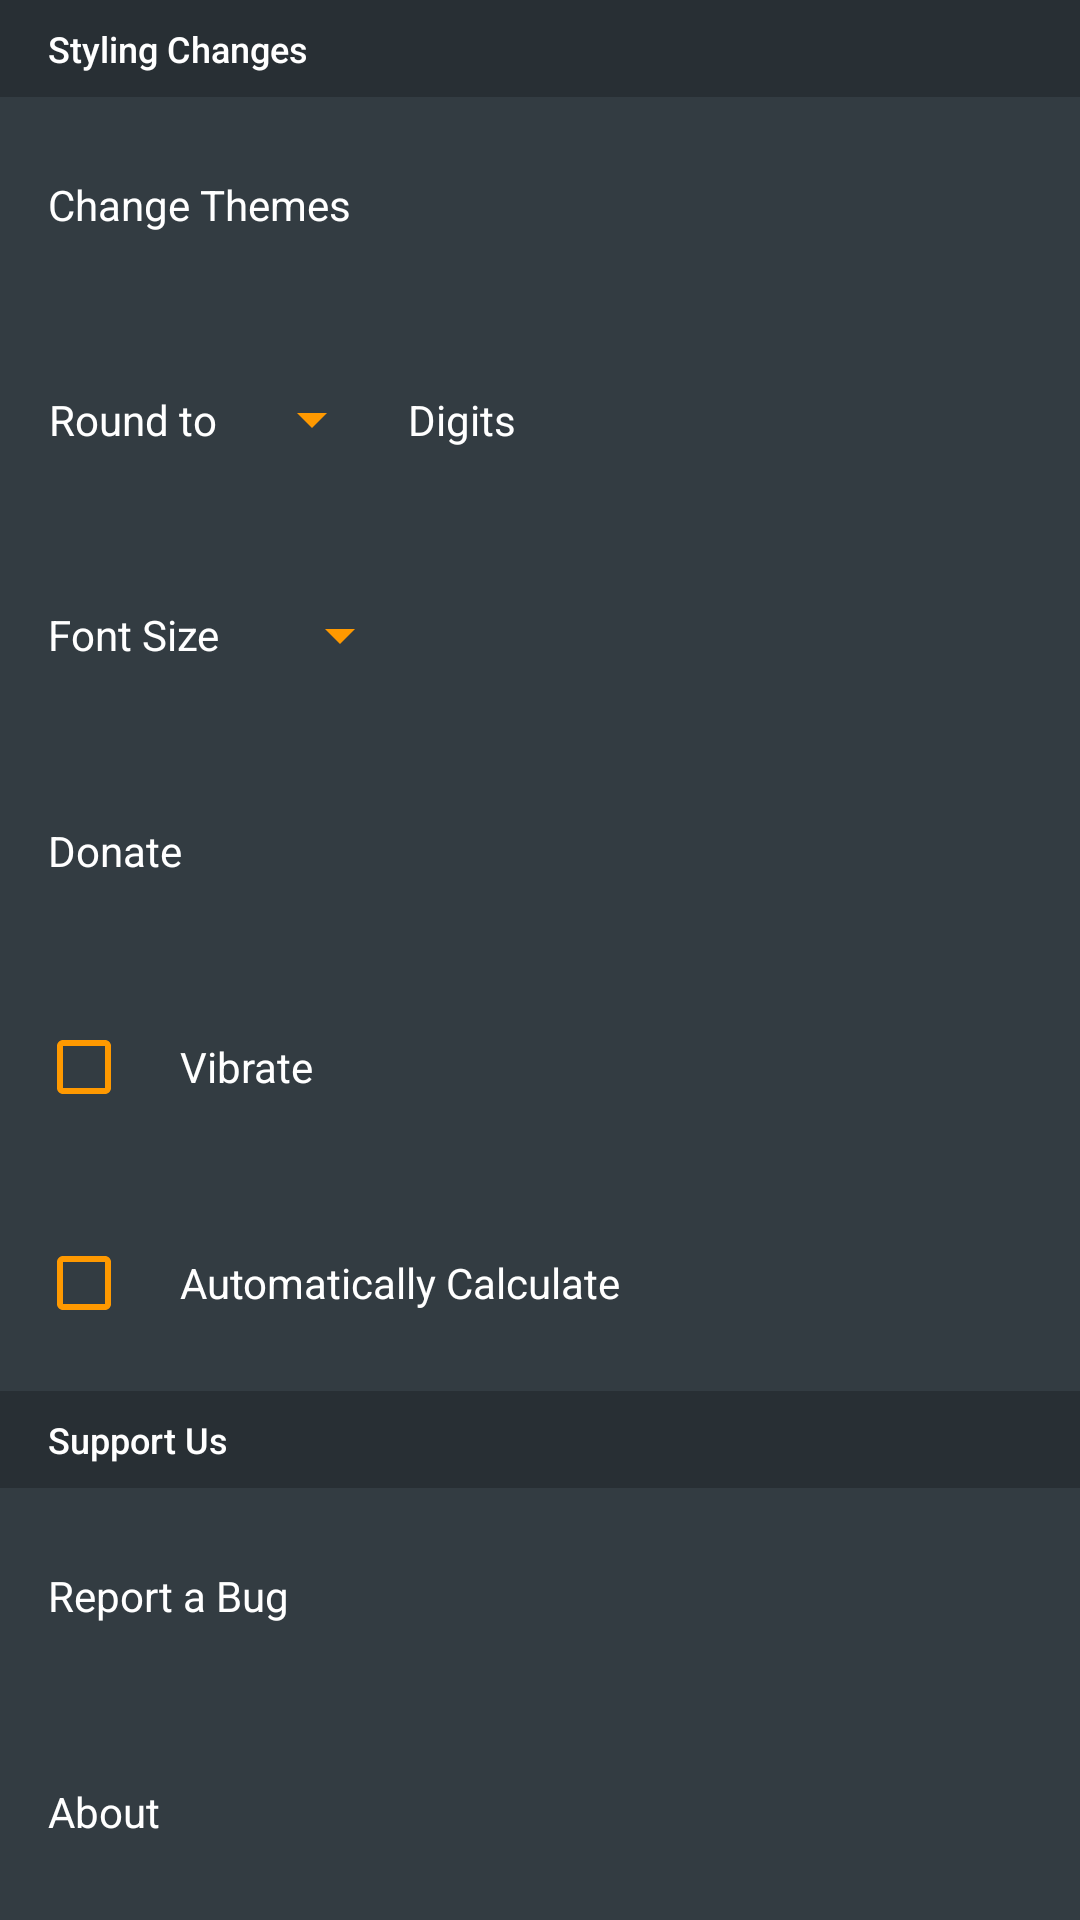

Layout XML and referenced resources for this Android screen:
<!-- AndroidManifest.xml: activity theme AppTheme.BlackAndYellow -->
<!-- res/layout/settings.xml -->
<?xml version="1.0" encoding="utf-8"?>
<LinearLayout xmlns:android="http://schemas.android.com/apk/res/android"
    xmlns:tools="http://schemas.android.com/tools"
    xmlns:app="http://schemas.android.com/apk/res-auto"
    android:id="@+id/container"
    android:layout_width="match_parent"
    android:layout_height="match_parent"
    android:background="?colorPrimary"
    android:orientation="vertical"
    tools:context=".SettingsActivity">

    <LinearLayout
        style="?attr/buttonOperator"
        android:layout_width="fill_parent"
        android:layout_height="fill_parent"
        android:orientation="vertical"
        android:weightSum="8">
        <TextView
            android:layout_width="match_parent"
            android:layout_height="wrap_content"
            android:text="Styling Changes"
            style="@style/settingsTextSeperator"/>

        <TextView
            android:id="@+id/theme_button"
            android:layout_width="match_parent"
            android:layout_height="0dp"
            android:textColor="#fff"
            android:layout_gravity="center_horizontal"
            android:layout_weight="1"
            android:gravity="left|center_vertical"
            android:onClick="clickTheme"
            android:padding="16dp"
            android:text="@string/theme"
            android:textSize="14sp" />

        <LinearLayout
            android:layout_width="match_parent"
            android:layout_height="0dp"
            android:layout_weight="1"
            android:orientation="horizontal">

            <TextView
                android:id="@+id/round_text"
                style="?attr/buttonOperator"
                android:layout_width="wrap_content"
                android:layout_height="fill_parent"
                android:layout_gravity="center"
                android:gravity="center_vertical|right"
                android:paddingLeft="16dp"
                android:textColor="#fff"
                android:text="@string/round_to"
                android:textSize="14sp" />

            <android.support.v7.widget.AppCompatSpinner
                android:id="@+id/decimal_spinner"
                android:layout_width="wrap_content"
                android:layout_height="wrap_content"
                android:layout_marginLeft="8dp"
                android:layout_gravity="center"
                android:gravity="center_vertical"
                android:spinnerMode="dropdown"
                android:textSize="14sp" />

            <TextView
                android:id="@+id/decimals_text"
                style="?attr/buttonOperator"
                android:layout_width="wrap_content"
                android:layout_height="fill_parent"
                android:layout_gravity="center"
                android:gravity="left|center_vertical"
                android:paddingLeft="8dp"
                android:textColor="#fff"
                android:text="@string/decimals"
                android:textSize="14sp" />
        </LinearLayout>

        <LinearLayout
            android:layout_width="match_parent"
            android:layout_height="0dp"
            android:layout_weight="1"
            android:orientation="horizontal">

            <TextView
                android:id="@+id/font_text"
                android:layout_width="wrap_content"
                android:layout_height="fill_parent"
                android:textColor="#fff"
                android:layout_gravity="center"
                android:gravity="left|center_vertical"
                android:padding="16dp"
                android:text="@string/font_size"
                android:textSize="14sp" />

            <android.support.v7.widget.AppCompatSpinner
                android:id="@+id/font_spinner"
                android:layout_width="wrap_content"
                android:layout_height="wrap_content"
                android:layout_gravity="center"
                android:textColor="#fff"
                android:textSize="14sp" />

        </LinearLayout>

        <TextView
            android:id="@+id/upgrade_button"
            style="?attr/buttonOperator"
            android:layout_width="match_parent"
            android:layout_height="0dp"
            android:layout_gravity="left"
            android:layout_weight="1"
            android:gravity="left|center_vertical"
            android:textColor="#fff"
            android:onClick="clickUpgrade"
            android:padding="16dp"
            android:text="@string/upgrade"
            android:textAlignment="gravity"
            android:textSize="14sp" />

        <CheckBox
            android:id="@+id/haptic_switch"
            android:layout_width="fill_parent"
            android:layout_height="0dp"
            android:layout_gravity="center"
            android:layout_weight="1"
            android:checked="false"
            android:paddingLeft="16dp"
            android:paddingRight="16dp"
            android:text="@string/haptic"
            android:textSize="14sp"
            android:textColor="#fff"
            android:layout_marginLeft="8dp" />

        <CheckBox
            android:id="@+id/autocalculate_switch"
            android:layout_width="fill_parent"
            android:layout_height="0dp"
            android:layout_gravity="center"
            android:layout_weight="1"
            android:checked="false"
            android:paddingLeft="16dp"
            android:paddingRight="16dp"
            android:text="@string/autocalculate"
            android:textSize="14sp"
            android:textColor="#fff"
            android:layout_marginLeft="8dp" />

        <TextView
            android:layout_width="match_parent"
            android:layout_height="wrap_content"
            android:text="Support Us"
            style="@style/settingsTextSeperator"/>

        <TextView
            android:id="@+id/report_button"
            android:layout_width="match_parent"
            android:layout_height="0dp"
            android:layout_weight="1"
            android:gravity="left|center_vertical"
            android:textColor="#fff"
            android:onClick="clickReport"
            android:padding="16dp"
            android:text="@string/report"
            android:textSize="14sp" />

        <TextView
            android:id="@+id/about_button"
            android:layout_width="match_parent"
            android:layout_height="0dp"
            android:layout_gravity="center_horizontal"
            android:layout_weight="1"
            android:gravity="left|center_vertical"
            android:textColor="#fff"
            android:onClick="clickAbout"
            android:padding="16dp"
            android:text="@string/about"
            android:textSize="14sp" />
    </LinearLayout>
</LinearLayout>
<!-- resources referenced by this layout -->
<resources>
  <string name="about">About</string>
  <string name="autocalculate">Automatically Calculate</string>
  <string name="decimals">Digits</string>
  <string name="font_size">Font Size</string>
  <string name="haptic">Vibrate</string>
  <string name="report">Report a Bug</string>
  <string name="round_to">Round to</string>
  <string name="theme">Change Themes</string>
  <string name="upgrade">Donate</string>
  <style name="settingsTextSeperator">
          <item name="android:paddingTop">8dp</item>
          <item name="android:paddingBottom">8dp</item>
          <item name="android:paddingLeft">16dp</item>
          <item name="android:paddingRight">16dp</item>
          <item name="android:fontFamily">"sans-serif-medium"</item>
          <item name="android:textColor">?buttonTextColor</item>
          <item name="android:textSize">12sp</item>
          <item name="android:background">?colorPrimaryDark</item>
      </style>
  <style name="AppTheme.BlackAndYellow">
          <item name="colorAccent">@color/byThemeHighlight</item>
          <item name="colorPrimary">@color/byThemePrimary</item>
          <item name="colorPrimaryDark">@color/byThemePrimaryDark</item>
          <item name="buttonTextColor">@color/byThemeTextColor</item>
      </style>
  <color name="byThemeHighlight">#ffFF9900</color>
  <color name="byThemePrimary">#ff333c42</color>
  <color name="byThemePrimaryDark">#ff282f34</color>
  <color name="byThemeTextColor">#fff</color>
</resources>
